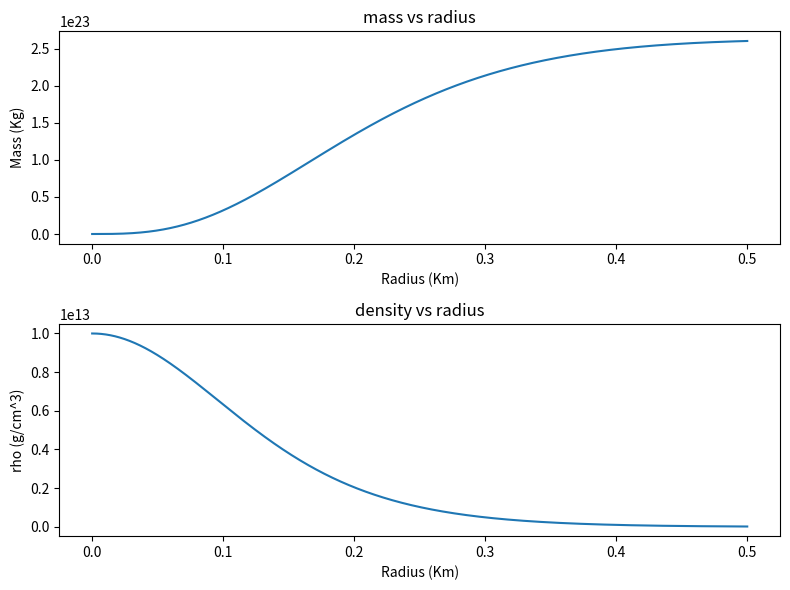

The matplotlib source for this figure:
import matplotlib.pyplot as plt
import numpy as np
# Here I use eulers method. Can also use odeint from scipy to do these calculations


def f(c, x,y,z):
    """

    :param c: constant
    :param x: Radius r
    :param y: Mass
    :param z: Density
    :return: dy/dx
    """
    return c*(z)*(x)**2

def g(d, x,y,z,n):
    """

    :param d: constant
    :param x: Radius r
    :param y: Mass
    :param z: Density
    :param n: EOS parameter
    :return: dz/dx
    """
    return d*y/(((x)**2)*(z)**(n-2))

# Initial conditions
z0 = 1e13
x_max = 5e4

n = 4/3
delta_x = 10
c = 4*np.pi
d= -6.7e-8/(n*(1e10))

x_values = [0, 1]
y_values = [0, 0]
z_values = [z0, z0]

# set the initial points
x = 1
y = 0
z = z0

while x <= x_max:

    # Calculate the derivatives
    dydx = f(c, x, y, z)
    dzdx = g(d, x, y, z, n)

    # Update y and z using Euler's method
    y += dydx * delta_x
    print(f"dydx: {dydx}")
    # print(f"y: {y}")
    # print(f"dzdx: {dzdx}")
    # print(f"z: {z}")
    z += dzdx * delta_x
    # print(f"z: {z}")

    # Update x
    x += delta_x

    x_values.append(x)
    y_values.append(y)
    z_values.append(z)

# Print or use the results as needed
# for i in range(len(x_values)):
#     print(f"x = {x_values[i]}, y = {y_values[i]}, z = {z_values[i]}")

print(y_values)
Y = np.array(y_values)
X = np.array(x_values)/100000
print(Y)
print(X)

plt.figure(figsize=(8, 6))
plt.subplot(2, 1, 1)
plt.plot(X, Y/(1000))
plt.title("mass vs radius")
plt.xlabel("Radius (Km)")
plt.ylabel("Mass (Kg)")

plt.subplot(2, 1, 2)
plt.plot(X, z_values)
plt.title("density vs radius")
plt.xlabel("Radius (Km)")
plt.ylabel("rho (g/cm^3)")
plt.tight_layout()

plt.show()


